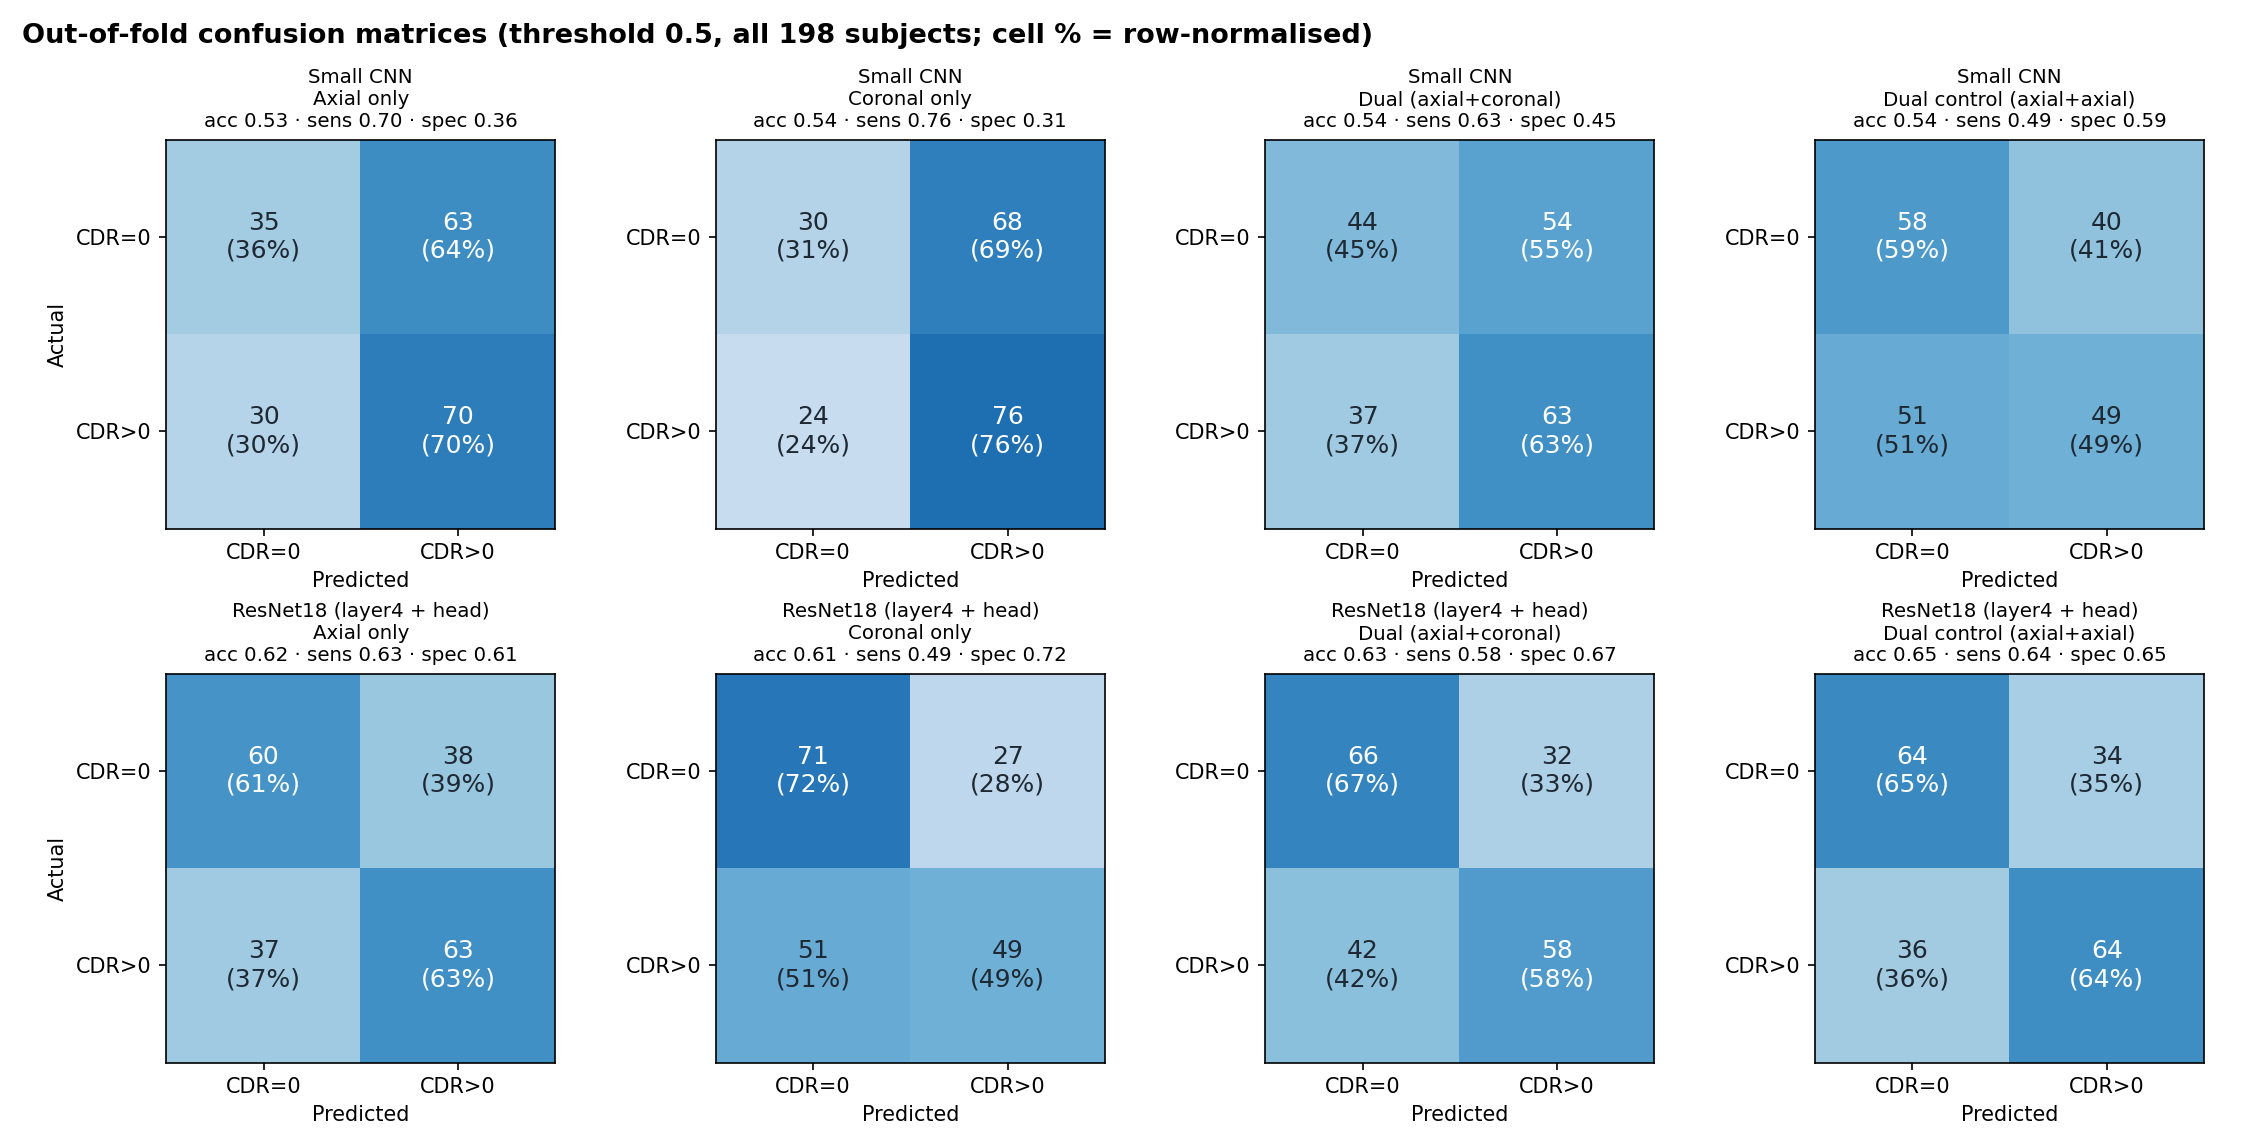

Source data for this figure (header and first rows):
backbone, arm, TN, FP, FN, TP, sensitivity, specificity, accuracy
cnn, axial, 35, 63, 30, 70, 0.7, 0.3571, 0.5303
cnn, coronal, 30, 68, 24, 76, 0.76, 0.3061, 0.5354
cnn, dual, 44, 54, 37, 63, 0.63, 0.449, 0.5404
cnn, dual_axax, 58, 40, 51, 49, 0.49, 0.5918, 0.5404
resnet, axial, 60, 38, 37, 63, 0.63, 0.6122, 0.6212
resnet, coronal, 71, 27, 51, 49, 0.49, 0.7245, 0.6061
resnet, dual, 66, 32, 42, 58, 0.58, 0.6735, 0.6263
resnet, dual_axax, 64, 34, 36, 64, 0.64, 0.6531, 0.6465
